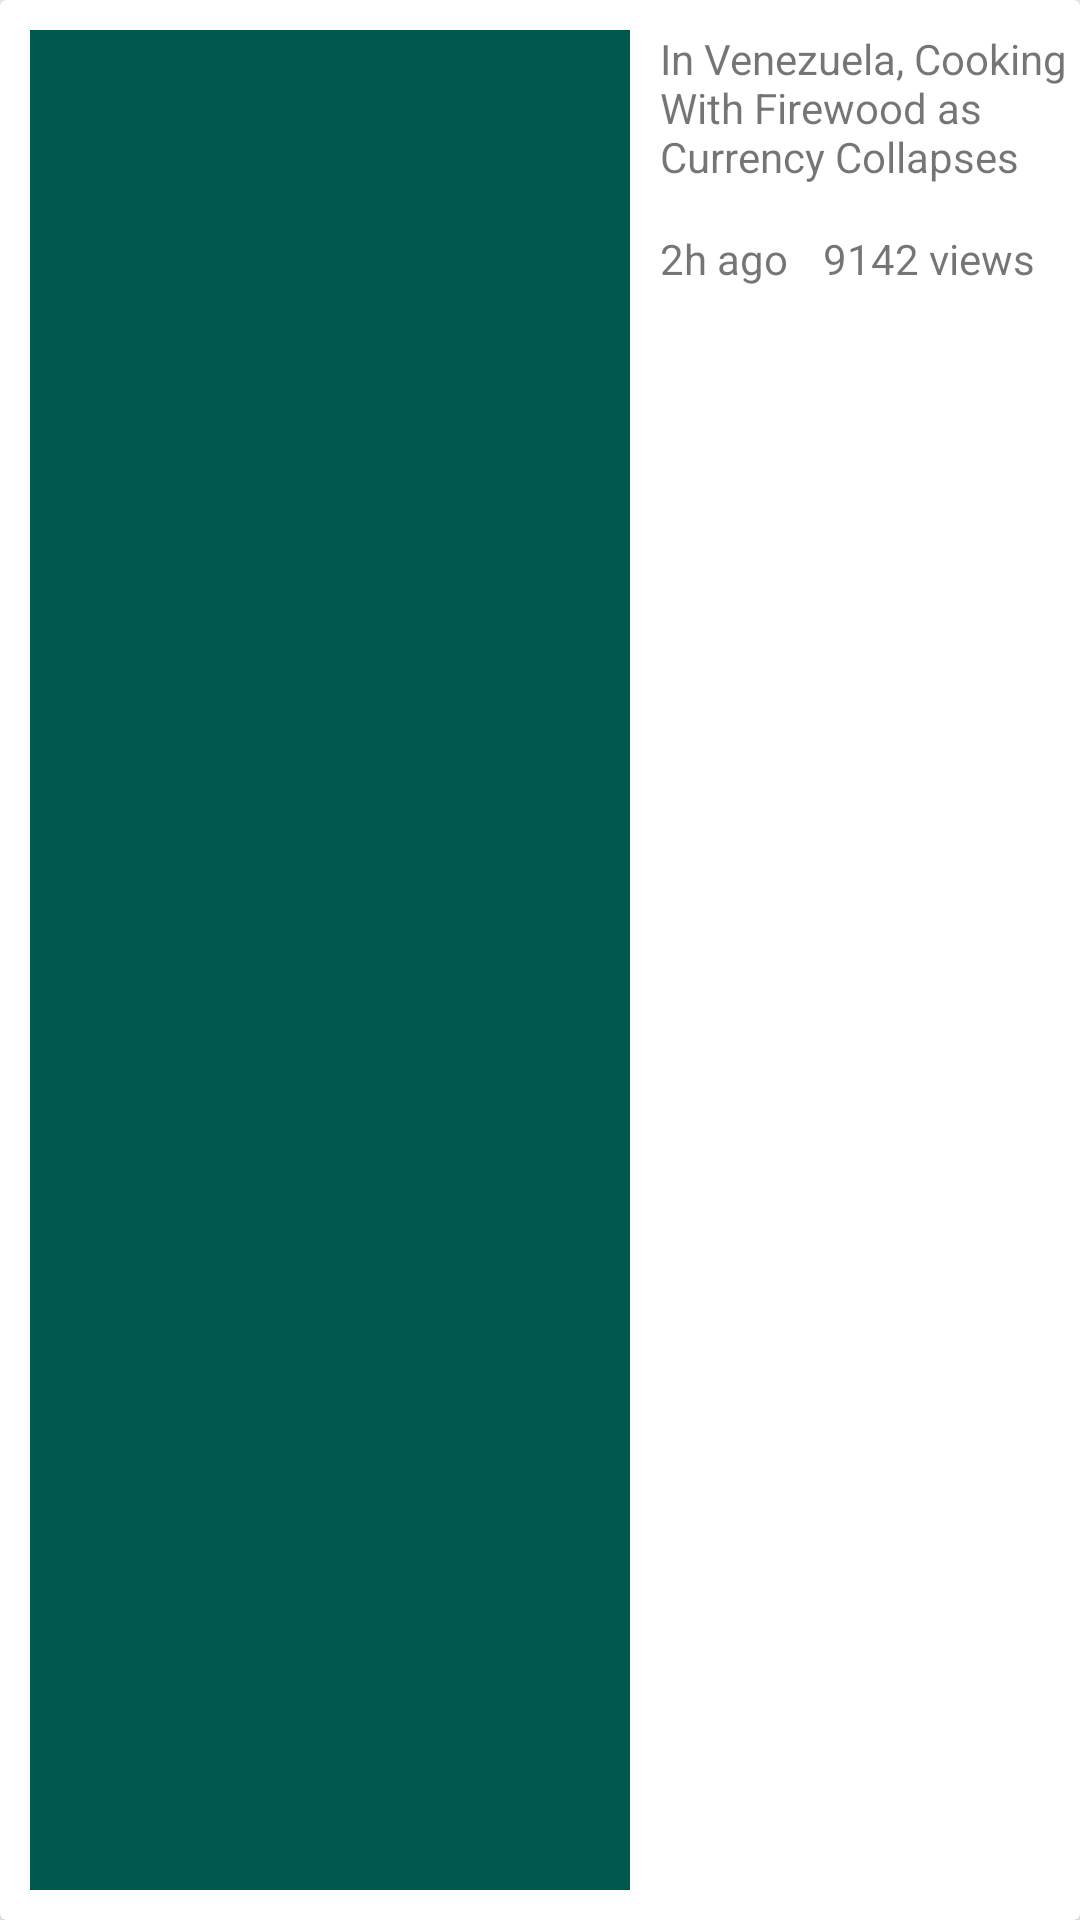

Android layout source for this screen:
<!-- AndroidManifest.xml: application theme AppTheme -->
<!-- res/layout/trending_item.xml -->
<?xml version="1.0" encoding="utf-8"?>
<androidx.cardview.widget.CardView xmlns:android="http://schemas.android.com/apk/res/android"
                                   xmlns:app="http://schemas.android.com/apk/res-auto"
                                   android:orientation="vertical"
                                   android:layout_width="match_parent"
                                   android:layout_height="130dp"
                                   app:cardElevation="4dp"
                                   android:layout_marginBottom="8dp">

    <LinearLayout
            android:layout_width="match_parent"
            android:layout_height="match_parent"
            android:orientation="horizontal"
    >

        <ImageView
                android:id="@+id/articleImage"
                android:layout_width="200dp"
                android:layout_height="match_parent"
                android:background="@color/colorPrimaryDark"
                android:layout_margin="10dp"
        />

        <RelativeLayout
                android:layout_width="match_parent"
                android:layout_height="match_parent">

            <TextView
                    android:id="@+id/articleTitle"
                    android:layout_width="wrap_content"
                    android:layout_height="wrap_content"
                    android:text="In Venezuela, Cooking With Firewood as Currency Collapses"
                    android:layout_marginTop="10dp"
                    android:layout_weight="8"
                    />

            <TextView
                    android:id="@+id/articlePublicationTime"
                    android:layout_width="wrap_content"
                    android:layout_height="wrap_content"
                    android:text="2h ago"
                    android:layout_below="@id/articleTitle"
                    android:layout_marginTop="15dp"
                    />

            <TextView
                    android:id="@+id/articleViews"
                    android:layout_width="wrap_content"
                    android:layout_height="wrap_content"
                    android:text="9142 views"
                    android:layout_below="@id/articleTitle"
                    android:layout_alignParentEnd="true"
                    android:layout_marginTop="15dp"
                    android:layout_marginRight="15dp"
                    />

        </RelativeLayout>

    </LinearLayout>

</androidx.cardview.widget.CardView>
<!-- resources referenced by this layout -->
<resources>
  <color name="colorPrimaryDark">#00574B</color>
  <style name="AppTheme" parent="Theme.AppCompat.Light.NoActionBar">
          
          <item name="colorPrimary">@color/black</item>
          <item name="colorPrimaryDark">@color/black</item>
          <item name="colorAccent">@color/black</item>            
      </style>
  <!-- not gathered from this repository: default colours our renderer supplied (Android Studio template values) -->
  <color name="black">#FF000000</color>
</resources>
